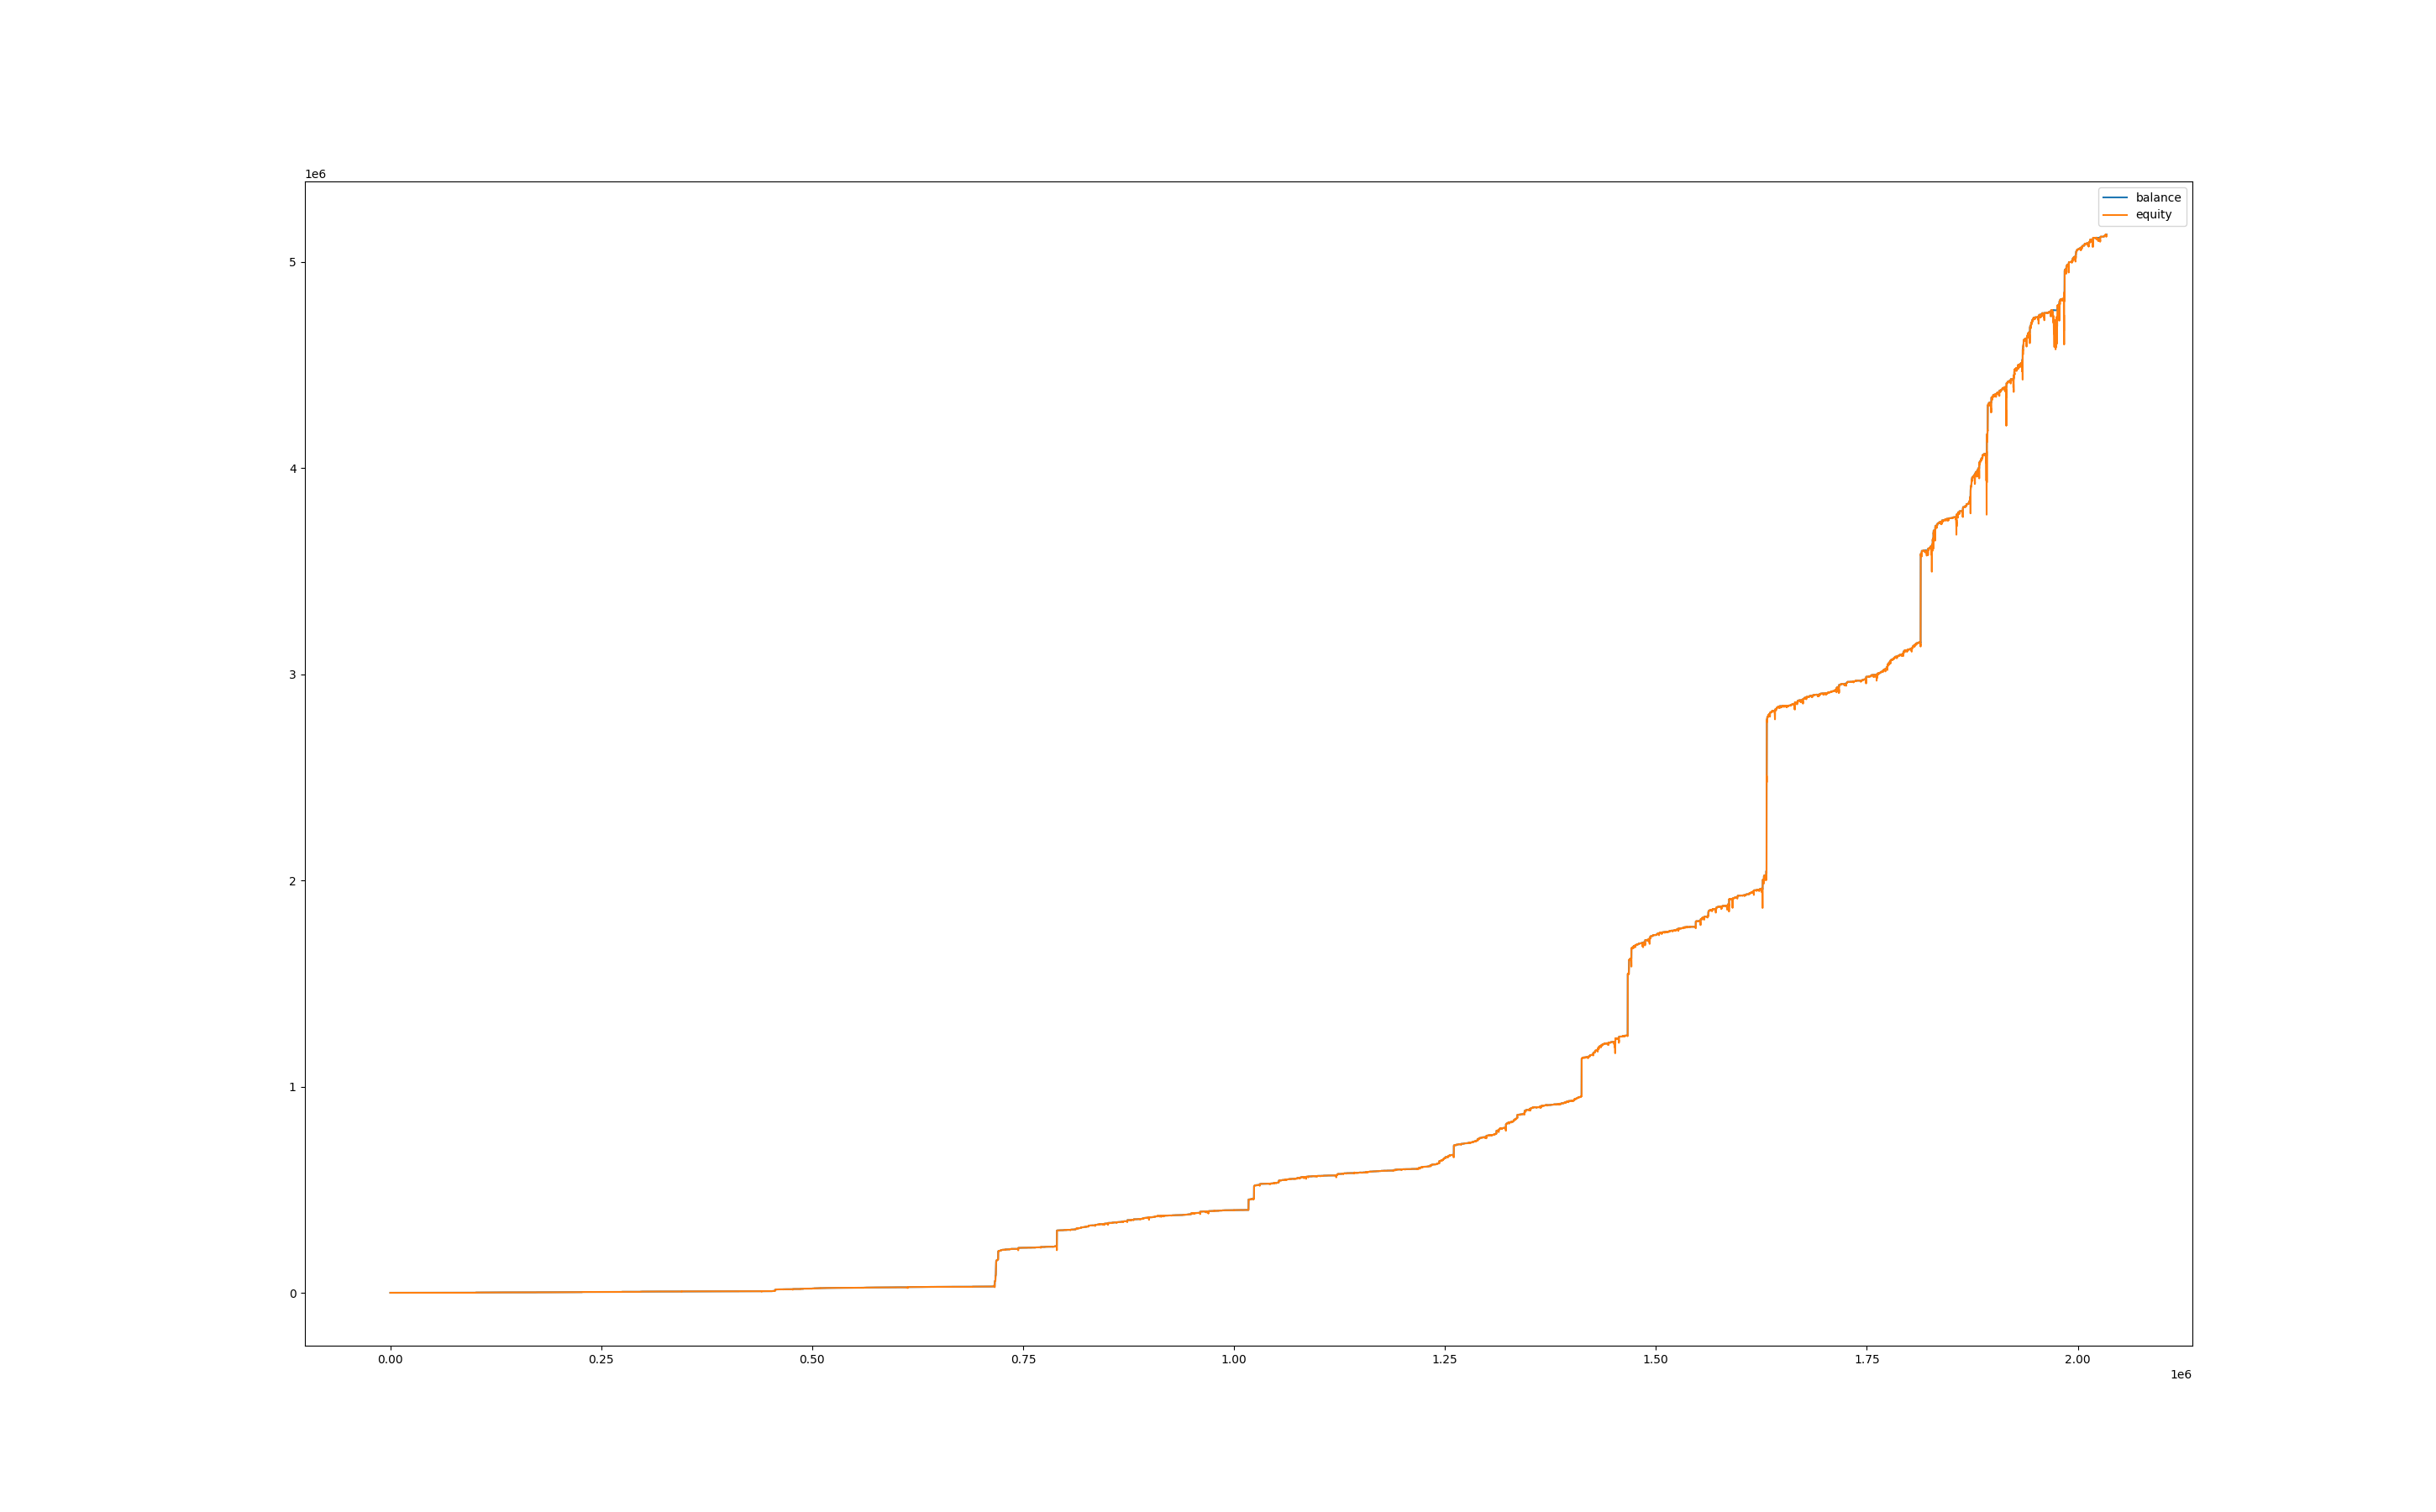

The file beside this chart, header and first rows:
, balance, equity, balance_btc, equity_btc
0, 1000, 1000, 0.0, 0.0
60, 1000, 1000, 0.0, 0.048
120, 1000, 1000, 0.0, 0.0
180, 1000, 1000, 0.0, 0.0
240, 1000, 1000, 0.0, 0.0
300, 1000, 1000, 0.0, 0.0
360, 1000, 1000, 0.0, 0.0
420, 1000, 1000, 0.0, 0.0
480, 1000, 1000, 0.0, 0.0
540, 1000, 1000, 0.0, 0.0
600, 1000, 1000, 0.0, 0.0
660, 1000, 1000, 0.0, 0.0
720, 1000, 1000, 0.0, 0.276
780, 1001, 1000, 0.0, 0.2875
840, 1001, 999.9, 0.0, -0.713
900, 1001, 1001, 0.0, 0.069
960, 1001, 1001, 0.0, 0.0
1020, 1001, 999, 0.0, -1.704
1080, 1001, 999.1, 0.0, -1.644
1140, 1001, 999.4, 0.0, -1.344
1200, 1001, 998.8, 0.0, -1.896
1260, 1001, 994.6, 0.0, -6.075
1320, 1001, 995.8, 0.0, -4.84
1380, 1001, 999.9, 0.0, -0.803
1440, 1001, 999.4, 0.0, -1.278
1500, 1001, 1001, 0.0, 0.0
1560, 1002, 1002, 0.0, 0.1875
1620, 1002, 1001, 0.0, -0.15
1680, 1002, 1002, 0.0, 0.0
1740, 1002, 1002, 0.0, 0.0
1800, 1002, 1001, 0.0, -0.8125
1860, 1002, 1002, 0.0, 0.2375
1920, 1002, 1000, 0.0, -1.625
1980, 1002, 1000, 0.0, -1.65
2040, 1002, 1001, 0.0, -1.375
2100, 1002, 1002, 0.0, 0.0
2160, 1002, 1002, 0.0, 0.0
2220, 1002, 1002, 0.0, 0.0
2280, 1002, 1002, 0.0, 0.0
2340, 1002, 1002, 0.0, 0.0
2400, 1002, 1002, 0.0, 0.0
2460, 1002, 1002, 0.0, 0.0
2520, 1002, 1002, 0.0, 0.0
2580, 1002, 1002, 0.0, -0.069
2640, 1002, 1002, 0.0, -0.483
2700, 1002, 1001, 0.0, -1.288
2760, 1002, 1001, 0.0, -1.104
2820, 1002, 1002, 0.0, 0.3335
2880, 1002, 1001, 0.0, -1.776
2940, 1002, 1002, 0.0, -0.701
3000, 1002, 1004, 0.0, 1.389
3060, 1003, 1000, 0.0, -1.936
3120, 1003, 1003, 0.0, 0.0
3180, 1003, 1003, 0.0, 0.0
3240, 1003, 1003, 0.0, 0.0
3300, 1004, 1003, 0.0, 0.0
3360, 1004, 1004, 0.0, 0.0
3420, 1004, 1004, 0.0, 0.0
3480, 1004, 1004, 0.0, 0.0
3540, 1004, 1004, 0.0, 0.0
... 33,844 more rows
